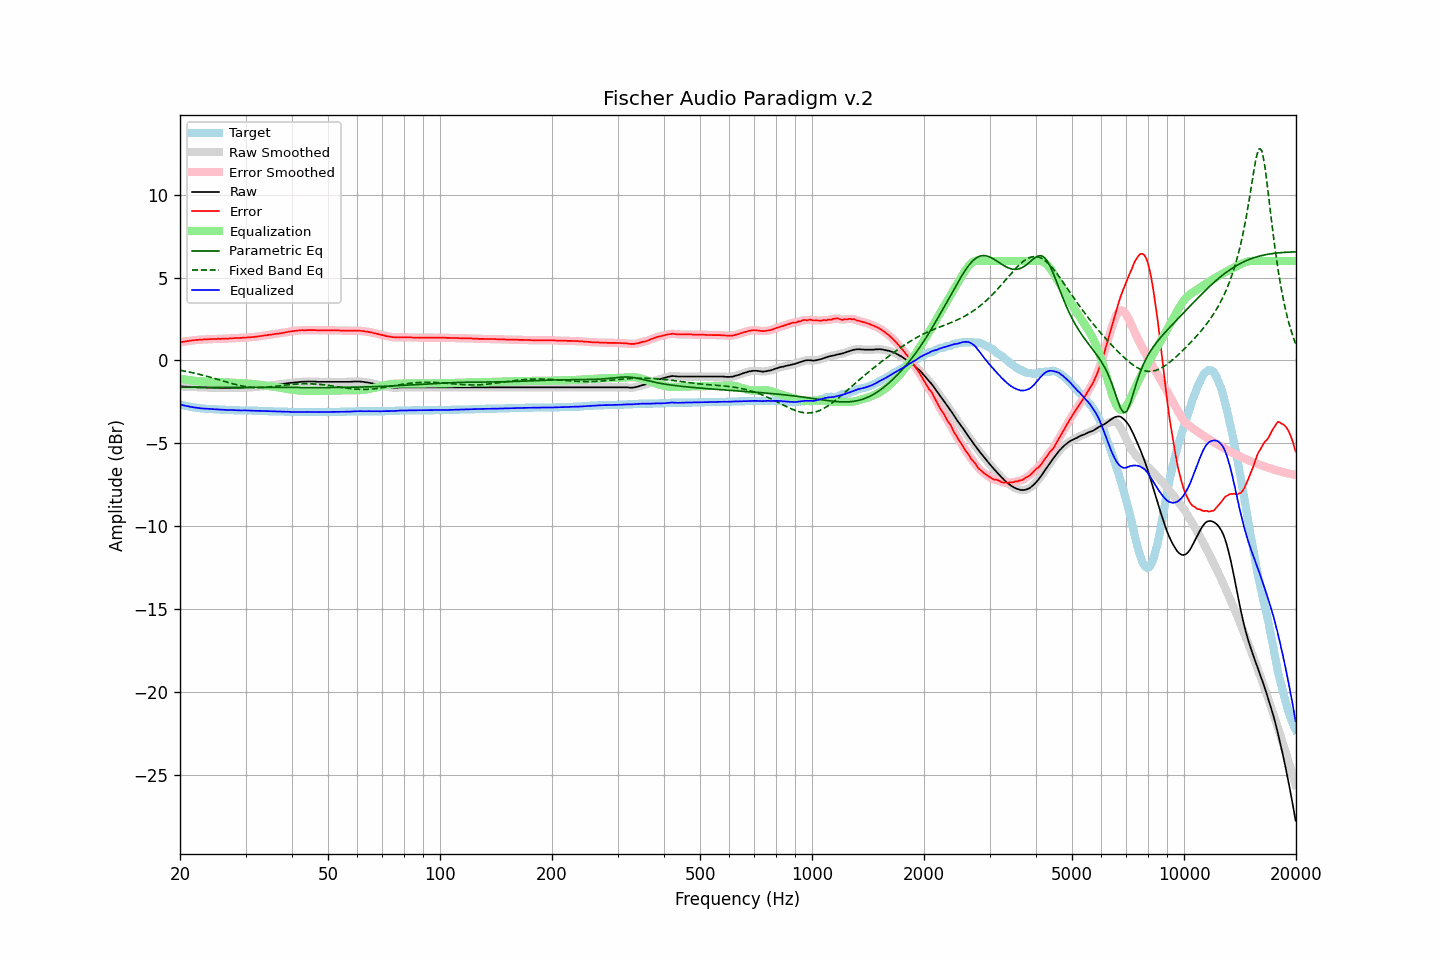

Data behind this chart, as committed beside it:
frequency, raw, error, smoothed, error_smoothed, equalization, parametric_eq, fixed_band_eq, equalized_raw, equalized_smoothed, target
20.00, -1.56, 1.09, -1.56, 1.09, -1.09, -1.61, -0.59, -2.65, -2.65, -2.65
20.20, -1.57, 1.11, -1.57, 1.11, -1.11, -1.61, -0.61, -2.68, -2.68, -2.68
20.40, -1.57, 1.13, -1.57, 1.13, -1.13, -1.61, -0.62, -2.70, -2.70, -2.70
20.61, -1.58, 1.14, -1.58, 1.14, -1.15, -1.61, -0.64, -2.72, -2.72, -2.72
20.81, -1.58, 1.16, -1.58, 1.16, -1.16, -1.61, -0.66, -2.74, -2.74, -2.74
21.02, -1.59, 1.17, -1.59, 1.17, -1.18, -1.61, -0.68, -2.76, -2.76, -2.76
21.23, -1.59, 1.19, -1.59, 1.19, -1.19, -1.62, -0.70, -2.78, -2.78, -2.78
21.44, -1.60, 1.20, -1.60, 1.20, -1.20, -1.62, -0.72, -2.80, -2.80, -2.80
21.66, -1.60, 1.22, -1.60, 1.22, -1.21, -1.62, -0.74, -2.81, -2.81, -2.82
21.87, -1.61, 1.22, -1.61, 1.23, -1.22, -1.62, -0.77, -2.83, -2.83, -2.83
22.09, -1.61, 1.24, -1.61, 1.24, -1.23, -1.62, -0.79, -2.84, -2.84, -2.85
22.31, -1.62, 1.24, -1.62, 1.24, -1.24, -1.62, -0.81, -2.86, -2.86, -2.86
22.54, -1.62, 1.25, -1.62, 1.25, -1.25, -1.62, -0.83, -2.87, -2.87, -2.87
22.76, -1.63, 1.25, -1.63, 1.25, -1.26, -1.62, -0.86, -2.89, -2.88, -2.88
22.99, -1.63, 1.26, -1.63, 1.26, -1.26, -1.62, -0.88, -2.89, -2.89, -2.89
23.22, -1.63, 1.27, -1.63, 1.27, -1.27, -1.62, -0.91, -2.90, -2.90, -2.90
23.45, -1.63, 1.28, -1.63, 1.28, -1.28, -1.62, -0.93, -2.90, -2.91, -2.91
23.69, -1.64, 1.28, -1.64, 1.28, -1.28, -1.62, -0.96, -2.92, -2.91, -2.92
23.92, -1.64, 1.28, -1.64, 1.29, -1.28, -1.62, -0.99, -2.92, -2.92, -2.92
24.16, -1.64, 1.29, -1.64, 1.29, -1.29, -1.62, -1.01, -2.93, -2.93, -2.93
24.40, -1.64, 1.29, -1.64, 1.29, -1.29, -1.62, -1.04, -2.93, -2.93, -2.93
24.65, -1.65, 1.29, -1.65, 1.29, -1.29, -1.62, -1.07, -2.94, -2.94, -2.94
24.89, -1.65, 1.29, -1.65, 1.30, -1.30, -1.62, -1.10, -2.95, -2.94, -2.94
25.14, -1.65, 1.30, -1.65, 1.30, -1.30, -1.62, -1.13, -2.95, -2.95, -2.95
25.39, -1.65, 1.31, -1.65, 1.30, -1.30, -1.62, -1.16, -2.95, -2.95, -2.96
25.65, -1.66, 1.30, -1.66, 1.31, -1.31, -1.62, -1.19, -2.96, -2.96, -2.96
25.91, -1.66, 1.31, -1.66, 1.31, -1.31, -1.62, -1.21, -2.97, -2.97, -2.97
26.16, -1.66, 1.31, -1.66, 1.31, -1.31, -1.62, -1.24, -2.97, -2.97, -2.97
26.43, -1.66, 1.31, -1.66, 1.31, -1.32, -1.62, -1.27, -2.97, -2.97, -2.97
26.69, -1.66, 1.32, -1.66, 1.32, -1.32, -1.62, -1.30, -2.98, -2.98, -2.98
26.96, -1.66, 1.32, -1.66, 1.32, -1.33, -1.62, -1.33, -2.98, -2.98, -2.98
27.23, -1.66, 1.33, -1.66, 1.33, -1.33, -1.62, -1.36, -2.99, -2.99, -2.99
27.50, -1.65, 1.34, -1.65, 1.34, -1.34, -1.62, -1.38, -2.98, -2.99, -2.99
27.77, -1.65, 1.34, -1.65, 1.35, -1.34, -1.62, -1.41, -2.99, -2.99, -2.99
28.05, -1.65, 1.35, -1.65, 1.35, -1.35, -1.62, -1.43, -2.99, -2.99, -3.00
28.33, -1.65, 1.35, -1.65, 1.35, -1.35, -1.62, -1.46, -3.00, -3.00, -3.00
28.62, -1.65, 1.35, -1.65, 1.35, -1.36, -1.63, -1.48, -3.00, -3.01, -3.00
28.90, -1.65, 1.36, -1.65, 1.36, -1.36, -1.63, -1.50, -3.01, -3.01, -3.01
29.19, -1.65, 1.36, -1.64, 1.36, -1.37, -1.63, -1.52, -3.01, -3.01, -3.01
29.48, -1.64, 1.37, -1.64, 1.37, -1.37, -1.63, -1.54, -3.01, -3.01, -3.01
29.78, -1.63, 1.38, -1.63, 1.38, -1.38, -1.63, -1.56, -3.01, -3.01, -3.01
30.08, -1.63, 1.38, -1.63, 1.39, -1.38, -1.63, -1.57, -3.01, -3.01, -3.01
30.38, -1.63, 1.39, -1.63, 1.39, -1.39, -1.63, -1.59, -3.02, -3.01, -3.02
30.68, -1.62, 1.40, -1.62, 1.40, -1.40, -1.63, -1.60, -3.02, -3.02, -3.02
30.99, -1.62, 1.40, -1.62, 1.40, -1.40, -1.63, -1.61, -3.02, -3.02, -3.02
31.30, -1.61, 1.41, -1.61, 1.41, -1.41, -1.63, -1.62, -3.02, -3.02, -3.02
31.61, -1.61, 1.42, -1.61, 1.42, -1.42, -1.63, -1.62, -3.03, -3.03, -3.03
31.93, -1.60, 1.43, -1.60, 1.43, -1.43, -1.63, -1.63, -3.03, -3.03, -3.03
32.24, -1.59, 1.44, -1.59, 1.44, -1.44, -1.63, -1.63, -3.03, -3.03, -3.03
32.57, -1.58, 1.46, -1.58, 1.46, -1.46, -1.63, -1.63, -3.04, -3.04, -3.04
32.89, -1.57, 1.47, -1.57, 1.47, -1.47, -1.63, -1.63, -3.04, -3.04, -3.04
33.22, -1.56, 1.48, -1.56, 1.49, -1.48, -1.63, -1.63, -3.04, -3.04, -3.04
33.55, -1.55, 1.50, -1.55, 1.50, -1.50, -1.63, -1.62, -3.05, -3.05, -3.05
33.89, -1.54, 1.51, -1.54, 1.51, -1.51, -1.63, -1.62, -3.05, -3.05, -3.05
34.23, -1.53, 1.52, -1.53, 1.53, -1.52, -1.63, -1.61, -3.05, -3.05, -3.05
34.57, -1.52, 1.54, -1.52, 1.54, -1.54, -1.63, -1.60, -3.06, -3.06, -3.06
34.92, -1.51, 1.55, -1.51, 1.55, -1.55, -1.63, -1.59, -3.06, -3.06, -3.06
35.27, -1.50, 1.56, -1.50, 1.57, -1.57, -1.63, -1.58, -3.07, -3.06, -3.06
35.62, -1.49, 1.58, -1.49, 1.58, -1.58, -1.63, -1.57, -3.07, -3.07, -3.07
35.97, -1.47, 1.60, -1.47, 1.60, -1.59, -1.63, -1.56, -3.06, -3.07, -3.07
... 635 more rows
